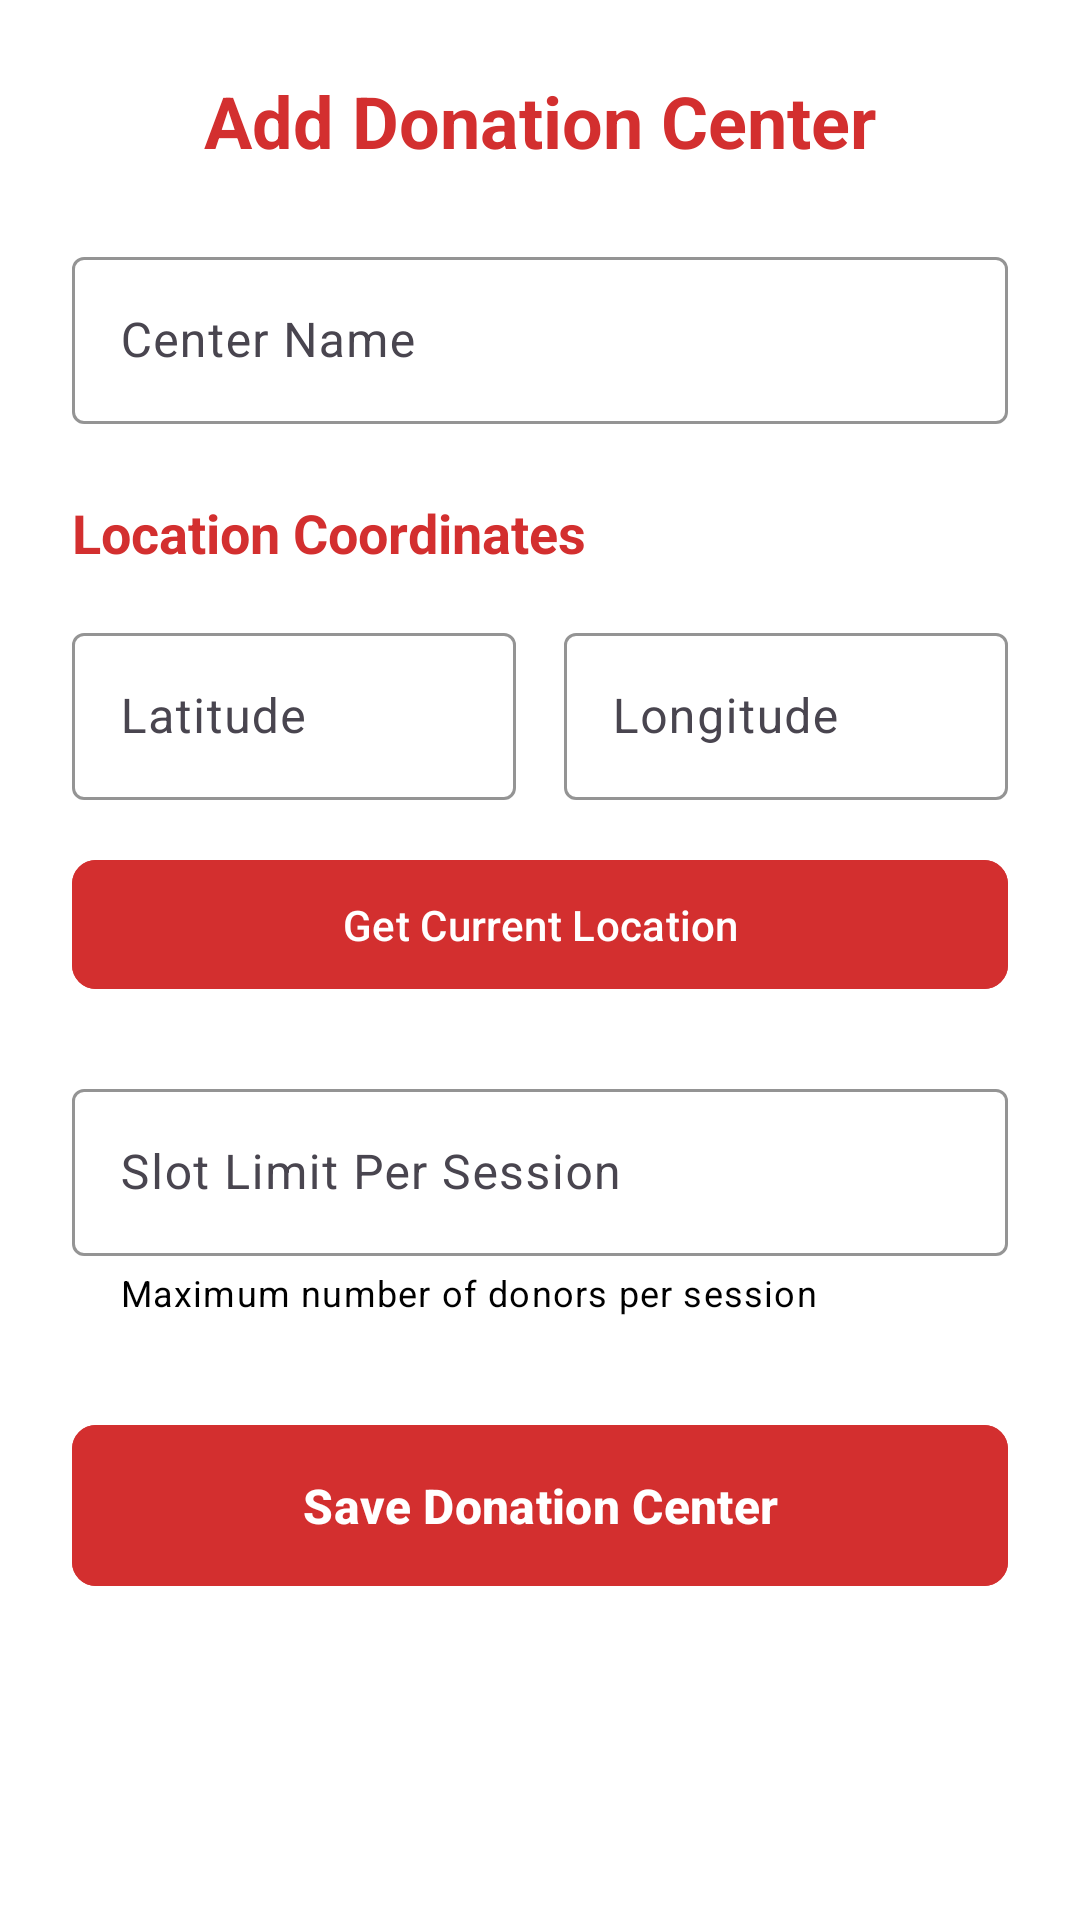

Produce the Android XML layout that renders to this screen, including the resource entries it uses.
<!-- AndroidManifest.xml: application theme Theme.DONORlk -->
<!-- res/layout/activity_add_donation_center.xml -->
<?xml version="1.0" encoding="utf-8"?>
<ScrollView xmlns:android="http://schemas.android.com/apk/res/android"
    xmlns:app="http://schemas.android.com/apk/res-auto"
    android:layout_width="match_parent"
    android:layout_height="match_parent"
    android:background="@color/white">

    <androidx.constraintlayout.widget.ConstraintLayout
        android:layout_width="match_parent"
        android:layout_height="wrap_content"
        android:padding="24dp">

        
        <TextView
            android:id="@+id/titleText"
            android:layout_width="wrap_content"
            android:layout_height="wrap_content"
            android:text="Add Donation Center"
            android:textSize="24sp"
            android:textStyle="bold"
            android:textColor="@color/app_red"
            android:layout_marginBottom="32dp"
            app:layout_constraintTop_toTopOf="parent"
            app:layout_constraintStart_toStartOf="parent"
            app:layout_constraintEnd_toEndOf="parent"/>

        
        <com.google.android.material.textfield.TextInputLayout
            android:id="@+id/centerNameLayout"
            android:layout_width="match_parent"
            android:layout_height="wrap_content"
            android:layout_marginTop="24dp"
            app:boxStrokeColor="@color/app_red"
            app:hintTextColor="@color/app_red"
            style="@style/Widget.Material3.TextInputLayout.OutlinedBox"
            app:layout_constraintTop_toBottomOf="@id/titleText">

            <com.google.android.material.textfield.TextInputEditText
                android:id="@+id/centerNameInput"
                android:layout_width="match_parent"
                android:layout_height="wrap_content"
                android:hint="Center Name"
                android:inputType="text"
                android:textColor="@color/black"/>

        </com.google.android.material.textfield.TextInputLayout>

        
        <TextView
            android:id="@+id/locationTitle"
            android:layout_width="wrap_content"
            android:layout_height="wrap_content"
            android:text="Location Coordinates"
            android:textSize="18sp"
            android:textStyle="bold"
            android:textColor="@color/app_red"
            android:layout_marginTop="24dp"
            app:layout_constraintTop_toBottomOf="@id/centerNameLayout"
            app:layout_constraintStart_toStartOf="parent"/>

        
        <com.google.android.material.textfield.TextInputLayout
            android:id="@+id/latitudeLayout"
            android:layout_width="0dp"
            android:layout_height="wrap_content"
            android:layout_marginTop="16dp"
            android:layout_marginEnd="8dp"
            app:boxStrokeColor="@color/app_red"
            app:hintTextColor="@color/app_red"
            style="@style/Widget.Material3.TextInputLayout.OutlinedBox"
            app:layout_constraintTop_toBottomOf="@id/locationTitle"
            app:layout_constraintStart_toStartOf="parent"
            app:layout_constraintEnd_toStartOf="@id/longitudeLayout">

            <com.google.android.material.textfield.TextInputEditText
                android:id="@+id/latitudeInput"
                android:layout_width="match_parent"
                android:layout_height="wrap_content"
                android:hint="Latitude"
                android:inputType="numberDecimal|numberSigned"
                android:textColor="@color/black"/>

        </com.google.android.material.textfield.TextInputLayout>

        
        <com.google.android.material.textfield.TextInputLayout
            android:id="@+id/longitudeLayout"
            android:layout_width="0dp"
            android:layout_height="wrap_content"
            android:layout_marginTop="16dp"
            android:layout_marginStart="8dp"
            app:boxStrokeColor="@color/app_red"
            app:hintTextColor="@color/app_red"
            style="@style/Widget.Material3.TextInputLayout.OutlinedBox"
            app:layout_constraintTop_toBottomOf="@id/locationTitle"
            app:layout_constraintStart_toEndOf="@id/latitudeLayout"
            app:layout_constraintEnd_toEndOf="parent">

            <com.google.android.material.textfield.TextInputEditText
                android:id="@+id/longitudeInput"
                android:layout_width="match_parent"
                android:layout_height="wrap_content"
                android:hint="Longitude"
                android:inputType="numberDecimal|numberSigned"
                android:textColor="@color/black"/>

        </com.google.android.material.textfield.TextInputLayout>

        
        <com.google.android.material.button.MaterialButton
            android:id="@+id/getCurrentLocationButton"
            android:layout_width="match_parent"
            android:layout_height="wrap_content"
            android:layout_marginTop="16dp"
            android:text="Get Current Location"
            android:textColor="@color/white"
            android:backgroundTint="@color/app_red"
            android:drawableStart="@android:drawable/ic_menu_mylocation"
            android:drawableTint="@color/white"
            android:paddingVertical="12dp"
            app:cornerRadius="8dp"
            style="@style/Widget.Material3.Button"
            app:layout_constraintTop_toBottomOf="@id/latitudeLayout"/>

        
        <com.google.android.material.textfield.TextInputLayout
            android:id="@+id/slotLimitLayout"
            android:layout_width="match_parent"
            android:layout_height="wrap_content"
            android:layout_marginTop="24dp"
            app:boxStrokeColor="@color/app_red"
            app:hintTextColor="@color/app_red"
            app:helperText="Maximum number of donors per session"
            app:helperTextTextColor="@color/black"
            style="@style/Widget.Material3.TextInputLayout.OutlinedBox"
            app:layout_constraintTop_toBottomOf="@id/getCurrentLocationButton">

            <com.google.android.material.textfield.TextInputEditText
                android:id="@+id/slotLimitInput"
                android:layout_width="match_parent"
                android:layout_height="wrap_content"
                android:hint="Slot Limit Per Session"
                android:inputType="number"
                android:textColor="@color/black"/>

        </com.google.android.material.textfield.TextInputLayout>

        
        <com.google.android.material.button.MaterialButton
            android:id="@+id/saveButton"
            android:layout_width="match_parent"
            android:layout_height="wrap_content"
            android:layout_marginTop="32dp"
            android:text="Save Donation Center"
            android:textColor="@color/white"
            android:textSize="16sp"
            android:textStyle="bold"
            android:backgroundTint="@color/app_red"
            android:paddingVertical="16dp"
            app:cornerRadius="8dp"
            style="@style/Widget.Material3.Button"
            app:layout_constraintTop_toBottomOf="@id/slotLimitLayout"
            app:layout_constraintBottom_toBottomOf="parent"/>

    </androidx.constraintlayout.widget.ConstraintLayout>

</ScrollView>
<!-- resources referenced by this layout -->
<resources>
  <color name="app_red">#D32F2F</color>
  <color name="black">#000000</color>
  <color name="white">#FFFFFF</color>
  <style name="Theme.DONORlk" parent="Base.Theme.DONORlk" />
  <style name="Base.Theme.DONORlk" parent="Theme.Material3.DayNight.NoActionBar">
          
          
      </style>
</resources>
